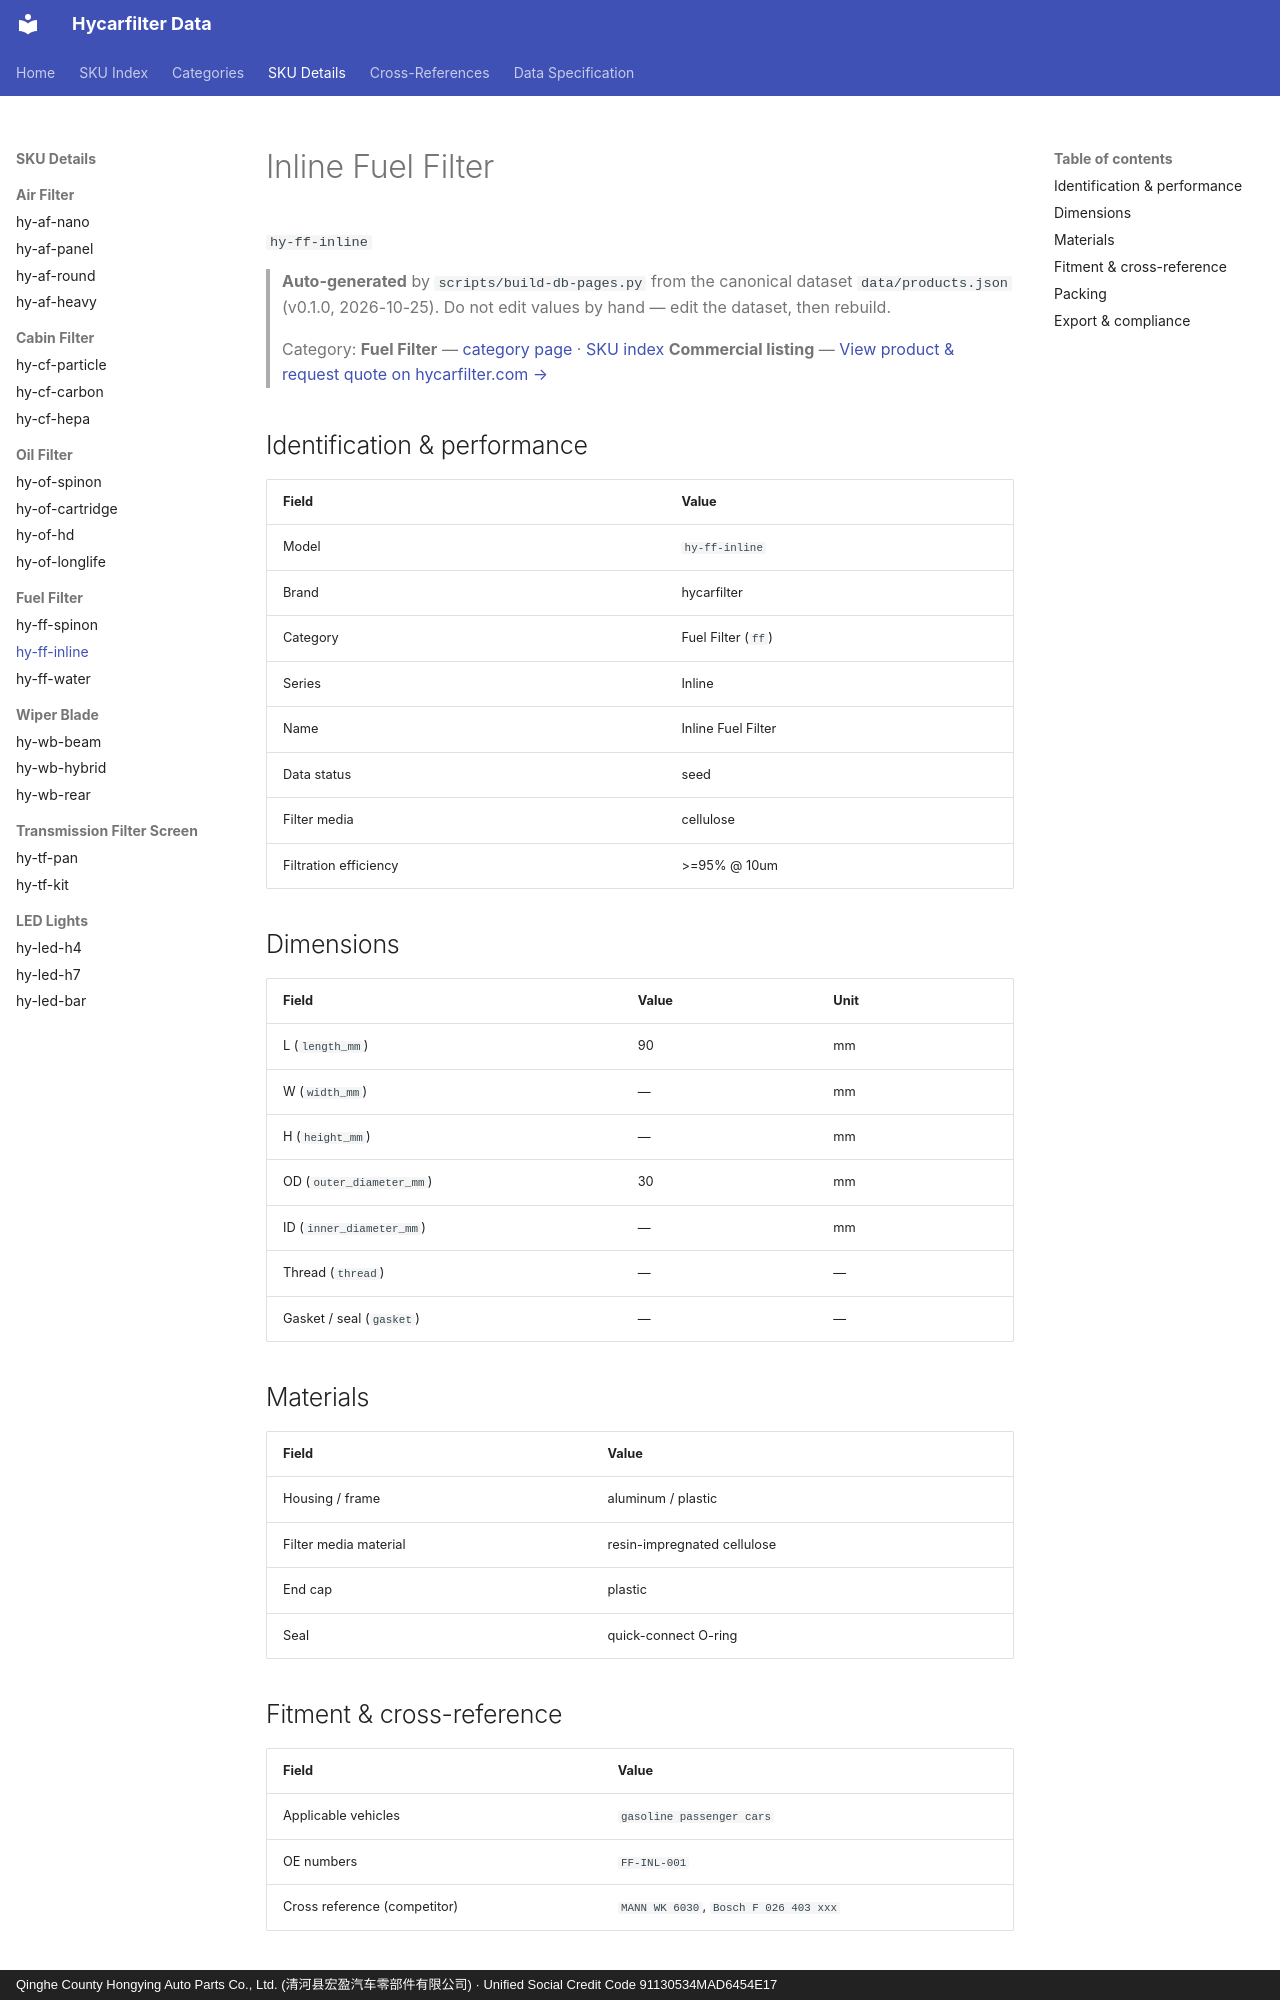

repository: martinxionbiotech-max/data.hycarfilter · page: products/hy-ff-inline/index.html · generator: mkdocs · copyright: Qinghe County Hongying Auto Parts Co., Ltd. (清河县宏盈汽车零部件有限公司) · Unified Social Credit Code 91130534MAD6454E17

# Inline Fuel Filter

`hy-ff-inline`
> **Auto-generated** by `scripts/build-db-pages.py` from the canonical dataset `data/products.json` (v0.1.0, 2026-10-25). Do not edit values by hand — edit the dataset, then rebuild.

> Category: **Fuel Filter** — [category page](fuel-filter.md) · [SKU index](index.md)
> **Commercial listing** — [View product &amp; request quote on hycarfilter.com →](https://hycarfilter.com/products/hy-ff-inline/)

## Identification & performance

| Field | Value |
|---|---|
| Model | `hy-ff-inline` |
| Brand | hycarfilter |
| Category | Fuel Filter (`ff`) |
| Series | Inline |
| Name | Inline Fuel Filter |
| Data status | seed |
| Filter media | cellulose |
| Filtration efficiency | >=95% @ 10um |

## Dimensions

| Field | Value | Unit |
|---|---|---|
| L (`length_mm`) | 90 | mm |
| W (`width_mm`) | — | mm |
| H (`height_mm`) | — | mm |
| OD (`outer_diameter_mm`) | 30 | mm |
| ID (`inner_diameter_mm`) | — | mm |
| Thread (`thread`) | — | — |
| Gasket / seal (`gasket`) | — | — |

## Materials

| Field | Value |
|---|---|
| Housing / frame | aluminum / plastic |
| Filter media material | resin-impregnated cellulose |
| End cap | plastic |
| Seal | quick-connect O-ring |
